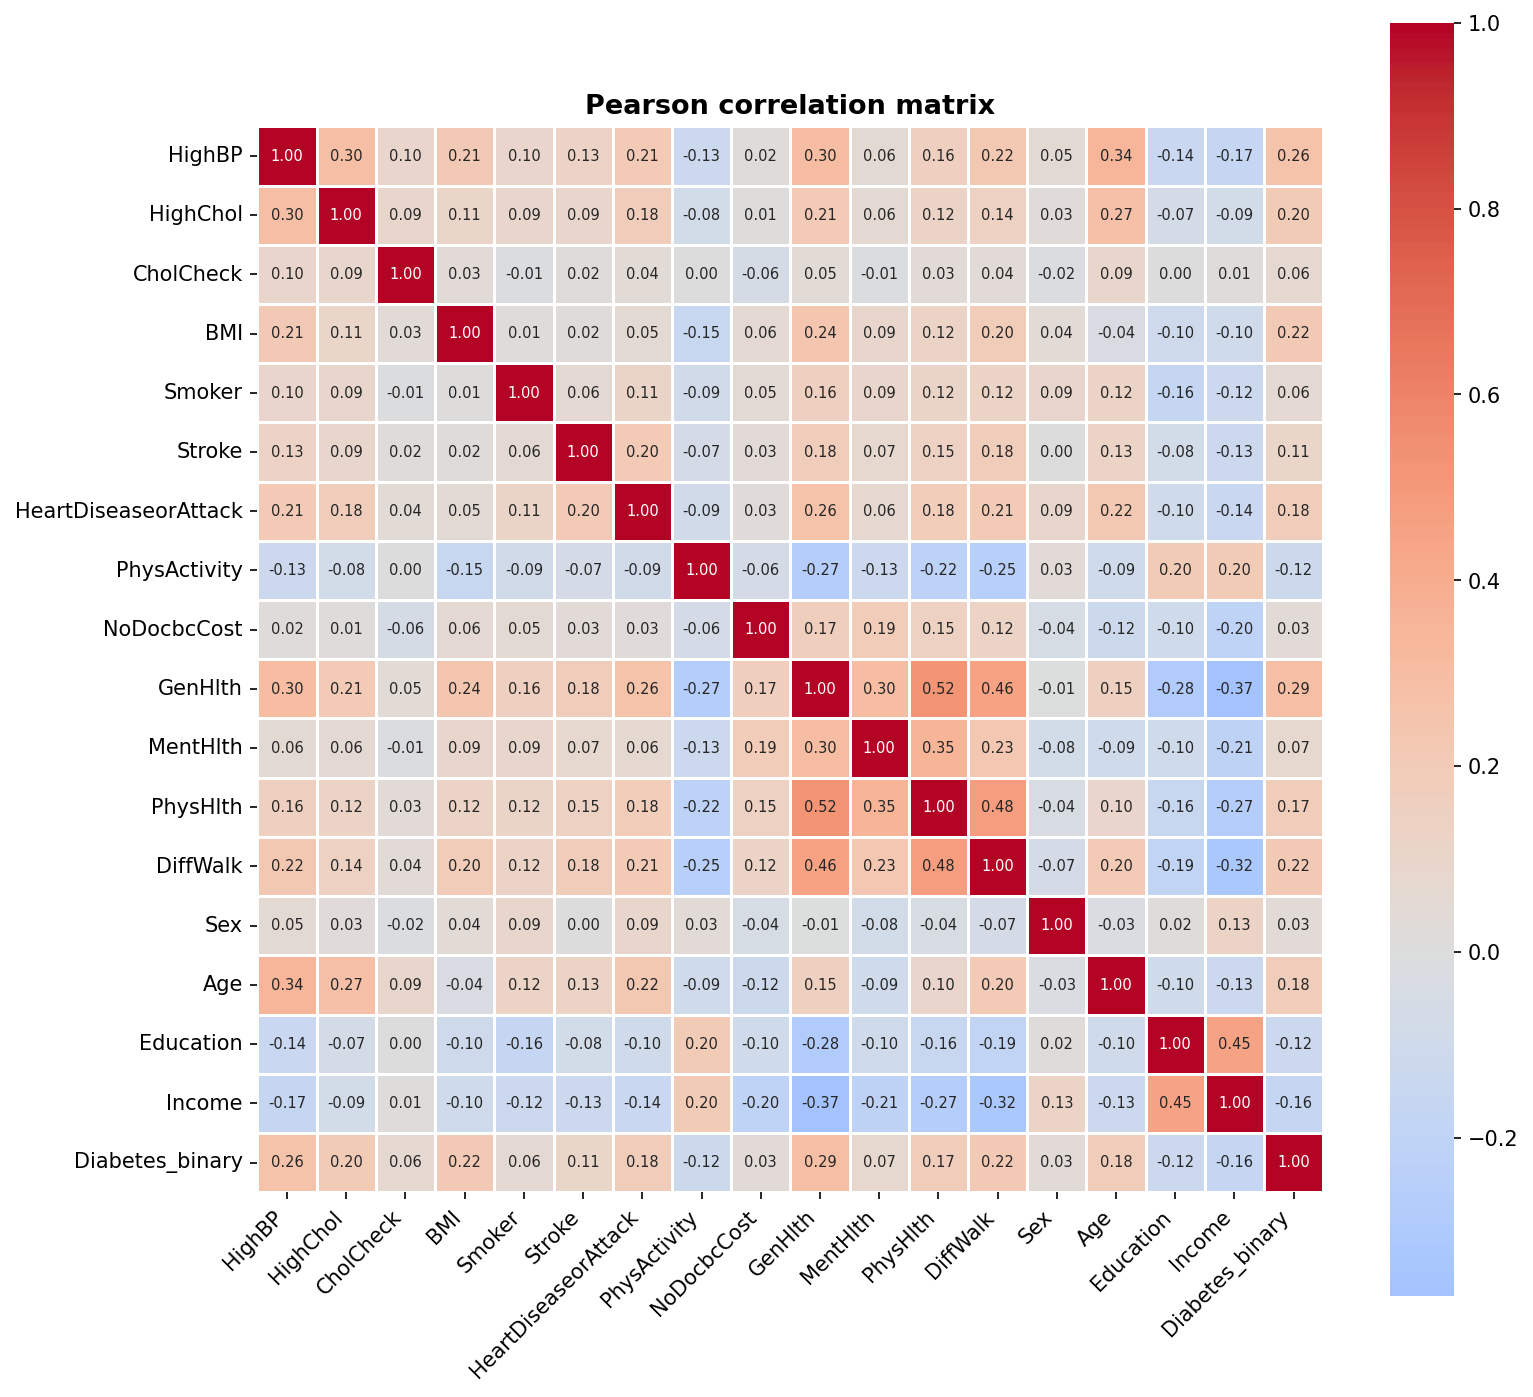

Data behind this chart, as committed beside it:
, HighBP, HighChol, CholCheck, BMI, Smoker, Stroke, HeartDiseaseorAttack, PhysActivity, NoDocbcCost, GenHlth, MentHlth, PhysHlth, DiffWalk, Sex, Age, Education, Income, Diabetes_binary
HighBP, 1.0, 0.2982, 0.0985, 0.2137, 0.097, 0.1296, 0.2094, -0.1253, 0.0174, 0.3005, 0.0565, 0.1612, 0.2236, 0.0522, 0.3445, -0.1414, -0.1712, 0.2631
HighChol, 0.2982, 1.0, 0.0856, 0.1067, 0.0913, 0.0926, 0.1808, -0.078, 0.0133, 0.2084, 0.0621, 0.1218, 0.1447, 0.0312, 0.2723, -0.0708, -0.0855, 0.2003
CholCheck, 0.0985, 0.0856, 1.0, 0.0345, -0.0099, 0.0242, 0.0442, 0.0042, -0.0583, 0.0466, -0.0084, 0.0318, 0.0406, -0.0221, 0.0903, 0.0015, 0.0143, 0.0648
BMI, 0.2137, 0.1067, 0.0345, 1.0, 0.0138, 0.0202, 0.0529, -0.1473, 0.0582, 0.2392, 0.0853, 0.1211, 0.1971, 0.043, -0.0366, -0.1039, -0.1001, 0.2168
Smoker, 0.097, 0.0913, -0.0099, 0.0138, 1.0, 0.0612, 0.1144, -0.0874, 0.0489, 0.1631, 0.0922, 0.1165, 0.1225, 0.0937, 0.1206, -0.162, -0.1239, 0.0608
Stroke, 0.1296, 0.0926, 0.0242, 0.0202, 0.0612, 1.0, 0.203, -0.0692, 0.0348, 0.1779, 0.0702, 0.1489, 0.1766, 0.003, 0.127, -0.076, -0.1286, 0.1058
HeartDiseaseorAttack, 0.2094, 0.1808, 0.0442, 0.0529, 0.1144, 0.203, 1.0, -0.0873, 0.031, 0.2584, 0.0646, 0.1817, 0.2127, 0.0861, 0.2216, -0.0996, -0.141, 0.1773
PhysActivity, -0.1253, -0.078, 0.0042, -0.1473, -0.0874, -0.0692, -0.0873, 1.0, -0.0616, -0.2662, -0.1256, -0.2192, -0.2532, 0.0325, -0.0925, 0.1997, 0.1985, -0.1181
NoDocbcCost, 0.0174, 0.0133, -0.0583, 0.0582, 0.0489, 0.0348, 0.031, -0.0616, 1.0, 0.1664, 0.1921, 0.149, 0.1184, -0.0449, -0.1198, -0.1007, -0.2032, 0.0314
GenHlth, 0.3005, 0.2084, 0.0466, 0.2392, 0.1631, 0.1779, 0.2584, -0.2662, 0.1664, 1.0, 0.3017, 0.5244, 0.4569, -0.0061, 0.1524, -0.2849, -0.37, 0.2936
MentHlth, 0.0565, 0.0621, -0.0084, 0.0853, 0.0922, 0.0702, 0.0646, -0.1256, 0.1921, 0.3017, 1.0, 0.3536, 0.2337, -0.0807, -0.0921, -0.1018, -0.2098, 0.0693
PhysHlth, 0.1612, 0.1218, 0.0318, 0.1211, 0.1165, 0.1489, 0.1817, -0.2192, 0.149, 0.5244, 0.3536, 1.0, 0.4784, -0.0431, 0.0991, -0.1551, -0.2668, 0.1713
DiffWalk, 0.2236, 0.1447, 0.0406, 0.1971, 0.1225, 0.1766, 0.2127, -0.2532, 0.1184, 0.4569, 0.2337, 0.4784, 1.0, -0.0703, 0.2045, -0.1926, -0.3201, 0.2183
Sex, 0.0522, 0.0312, -0.0221, 0.043, 0.0937, 0.003, 0.0861, 0.0325, -0.0449, -0.0061, -0.0807, -0.0431, -0.0703, 1.0, -0.0273, 0.0195, 0.1271, 0.0314
Age, 0.3445, 0.2723, 0.0903, -0.0366, 0.1206, 0.127, 0.2216, -0.0925, -0.1198, 0.1524, -0.0921, 0.0991, 0.2045, -0.0273, 1.0, -0.1019, -0.1278, 0.1774
Education, -0.1414, -0.0708, 0.0015, -0.1039, -0.162, -0.076, -0.0996, 0.1997, -0.1007, -0.2849, -0.1018, -0.1551, -0.1926, 0.0195, -0.1019, 1.0, 0.4491, -0.1245
Income, -0.1712, -0.0855, 0.0143, -0.1001, -0.1239, -0.1286, -0.141, 0.1985, -0.2032, -0.37, -0.2098, -0.2668, -0.3201, 0.1271, -0.1278, 0.4491, 1.0, -0.1639
Diabetes_binary, 0.2631, 0.2003, 0.0648, 0.2168, 0.0608, 0.1058, 0.1773, -0.1181, 0.0314, 0.2936, 0.0693, 0.1713, 0.2183, 0.0314, 0.1774, -0.1245, -0.1639, 1.0
